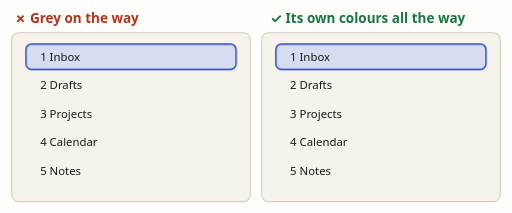
t = 0.00 s
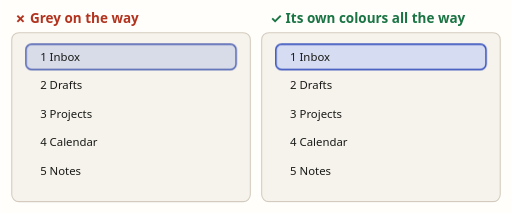
t = 0.59 s
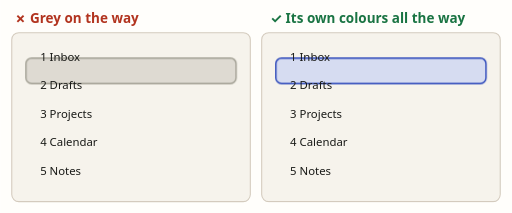
t = 1.10 s
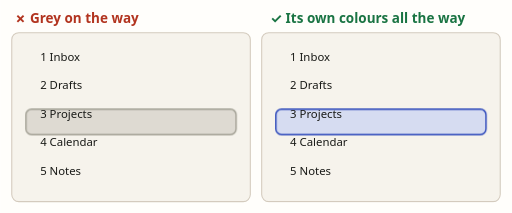
t = 1.85 s
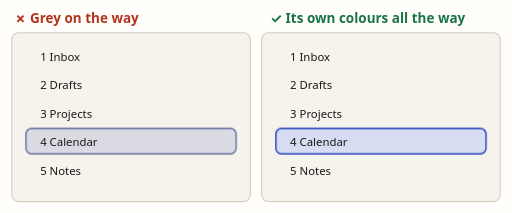
t = 2.38 s
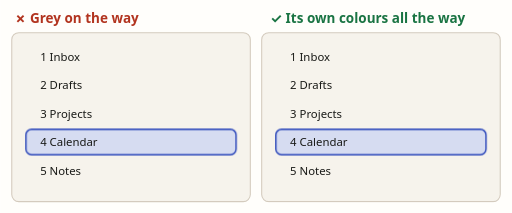
t = 3.06 s

The animated SVG that drew these frames (rendered in a browser with its animation timeline set to each time). Animation: 3 CSS @keyframes rules; one cycle of 3.60 s, repeats indefinitely.

<svg xmlns="http://www.w3.org/2000/svg" width="720" height="300" viewBox="0 0 720 300" font-family="system-ui, -apple-system, 'Segoe UI', Roboto, sans-serif">
<style>
.q13a-mv { animation: q13a-mv 3.6s ease-in-out infinite alternate; }
@keyframes q13a-mv { 0%,15% { transform: translate(0px, 0px); } 70%,100% { transform: translate(0px, 120px); } }
.q13a-grey { animation: q13a-grey 3.6s linear infinite alternate; }
@keyframes q13a-grey { 0%,15% { fill: #d6dcf1; stroke: #2743b8; } 20%,62% { fill: #dedad2; stroke: #a19f93; } 70%,100% { fill: #d6dcf1; stroke: #2743b8; } }
.q13a-blue { animation: q13a-blue 3.6s linear infinite alternate; }
@keyframes q13a-blue { 0%,100% { fill: #d6dcf1; stroke: #2743b8; } }

</style>
<rect width="720" height="300" fill="#fffefb"/>
<text x="20" y="32" fill="#b2341f" font-size="19" font-weight="700">✗ Grey on the way</text>
<rect x="16" y="46" width="336" height="238" rx="10" fill="#f6f3ec" stroke="#d4cbbe" stroke-width="1.5"/>
<g transform="translate(16 46)"><g class="q13a-mv"><rect class="q13a-grey" x="20" y="16" width="296" height="36" rx="8" stroke-width="2"/></g><text x="40" y="40" fill="#191a17" font-size="16">1  Inbox</text><text x="40" y="80" fill="#191a17" font-size="16">2  Drafts</text><text x="40" y="120" fill="#191a17" font-size="16">3  Projects</text><text x="40" y="160" fill="#191a17" font-size="16">4  Calendar</text><text x="40" y="200" fill="#191a17" font-size="16">5  Notes</text></g>
<text x="380" y="32" fill="#1a7443" font-size="19" font-weight="700">✓ Its own colours all the way</text>
<rect x="368" y="46" width="336" height="238" rx="10" fill="#f6f3ec" stroke="#d4cbbe" stroke-width="1.5"/>
<g transform="translate(368 46)"><g class="q13a-mv"><rect class="q13a-blue" x="20" y="16" width="296" height="36" rx="8" stroke-width="2"/></g><text x="40" y="40" fill="#191a17" font-size="16">1  Inbox</text><text x="40" y="80" fill="#191a17" font-size="16">2  Drafts</text><text x="40" y="120" fill="#191a17" font-size="16">3  Projects</text><text x="40" y="160" fill="#191a17" font-size="16">4  Calendar</text><text x="40" y="200" fill="#191a17" font-size="16">5  Notes</text></g>
</svg>
